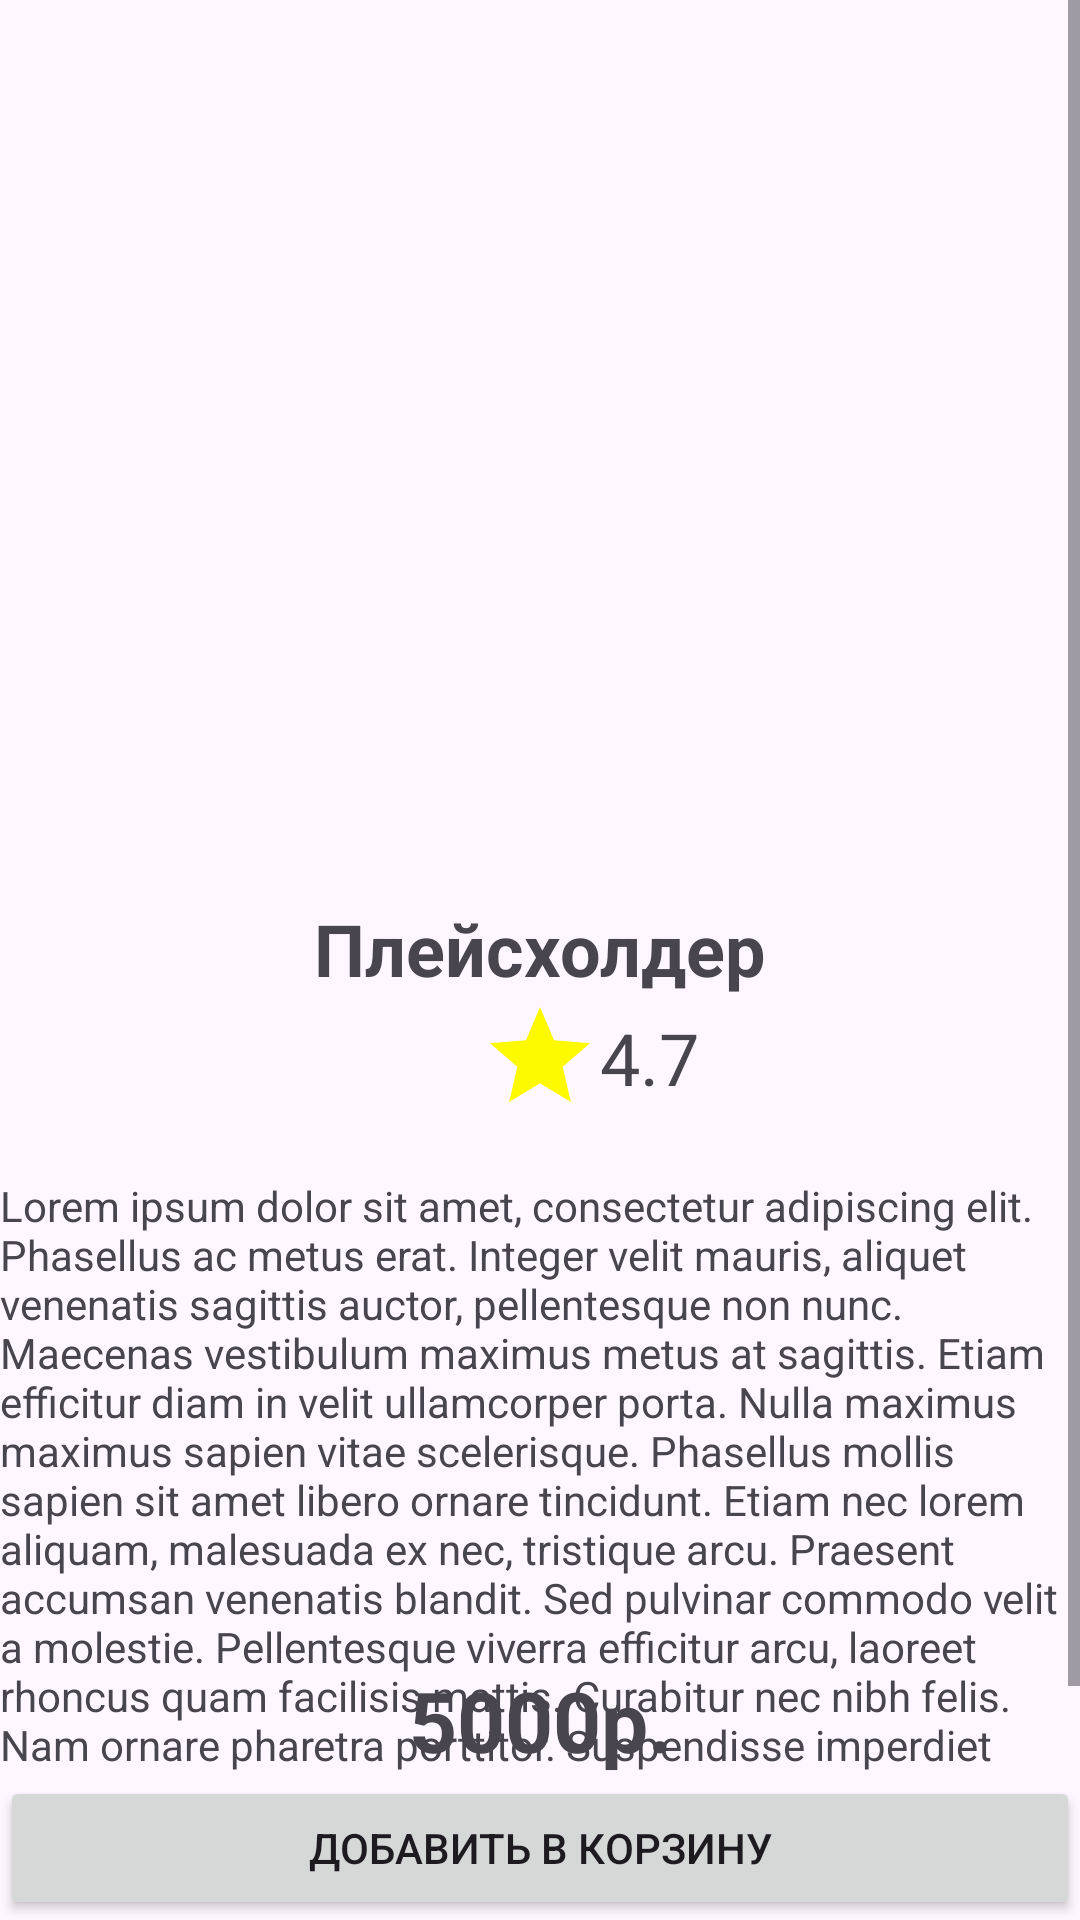

This screen was rendered from an Android layout file. Write that file and the resources it references.
<!-- AndroidManifest.xml: application theme Theme.TestAndroidVacc24 -->
<!-- res/layout/fragment_product_details.xml -->
<?xml version="1.0" encoding="utf-8"?>
<androidx.constraintlayout.widget.ConstraintLayout
    xmlns:android="http://schemas.android.com/apk/res/android"
    xmlns:app="http://schemas.android.com/apk/res-auto"
    xmlns:tools="http://schemas.android.com/tools"
    android:layout_width="match_parent"
    android:layout_height="match_parent">

    <ScrollView
        android:layout_width="0dp"
        android:layout_height="0dp"
        app:layout_constraintStart_toStartOf="parent"
        app:layout_constraintTop_toTopOf="parent"
        app:layout_constraintEnd_toEndOf="parent"
        app:layout_constraintBottom_toTopOf="@id/addToCartButton">
        <androidx.constraintlayout.widget.ConstraintLayout
            android:layout_width="match_parent"
            android:layout_height="wrap_content">
            <ImageView
                android:id="@+id/productImage"
                android:layout_width="300dp"
                android:layout_height="300dp"
                app:layout_constraintStart_toStartOf="parent"
                app:layout_constraintEnd_toEndOf="parent"
                app:layout_constraintTop_toTopOf="parent" />

            <TextView
                android:id="@+id/productName"
                android:layout_width="wrap_content"
                android:layout_height="wrap_content"
                app:layout_constraintTop_toBottomOf="@id/productImage"
                app:layout_constraintEnd_toEndOf="parent"
                app:layout_constraintStart_toStartOf="parent"
                android:text="Плейсхолдер"
                android:textSize="24sp"
                android:textStyle="bold"/>

            <ImageView
                android:id="@+id/productRatingIcon"
                android:layout_width="40dp"
                android:layout_height="40dp"
                android:src="@drawable/baseline_star_24"
                app:layout_constraintTop_toBottomOf="@id/productName"
                app:layout_constraintStart_toStartOf="parent"
                app:layout_constraintEnd_toEndOf="parent" />

            <TextView
                android:id="@+id/productRating"
                android:layout_width="wrap_content"
                android:layout_height="wrap_content"
                android:text="4.7"
                app:layout_constraintTop_toTopOf="@id/productRatingIcon"
                app:layout_constraintStart_toEndOf="@id/productRatingIcon"
                app:layout_constraintBottom_toBottomOf="@id/productRatingIcon"
                android:textSize="24sp" />

            <TextView
                android:layout_width="wrap_content"
                android:layout_height="wrap_content"
                android:id="@+id/productDescription"
                android:text="Lorem ipsum dolor sit amet, consectetur adipiscing elit. Phasellus ac metus erat. Integer velit mauris, aliquet venenatis sagittis auctor, pellentesque non nunc. Maecenas vestibulum maximus metus at sagittis. Etiam efficitur diam in velit ullamcorper porta. Nulla maximus maximus sapien vitae scelerisque. Phasellus mollis sapien sit amet libero ornare tincidunt. Etiam nec lorem aliquam, malesuada ex nec, tristique arcu. Praesent accumsan venenatis blandit. Sed pulvinar commodo velit a molestie. Pellentesque viverra efficitur arcu, laoreet rhoncus quam facilisis mattis. Curabitur nec nibh felis. Nam ornare pharetra porttitor. Suspendisse imperdiet ut tellus eu varius. Cras pharetra urna id odio mollis molestie."
                app:layout_constraintStart_toStartOf="parent"
                app:layout_constraintTop_toBottomOf="@id/productRatingIcon"
                app:layout_constraintEnd_toEndOf="parent"
                android:layout_margin="20dp" />
        </androidx.constraintlayout.widget.ConstraintLayout>
    </ScrollView>


    <TextView
        android:id="@+id/productPrice"
        android:layout_width="wrap_content"
        android:layout_height="wrap_content"
        android:text="5000р."
        android:textSize="28sp"
        android:textStyle="bold"
        app:layout_constraintBottom_toTopOf="@id/addToCartButton"
        app:layout_constraintStart_toStartOf="parent"
        app:layout_constraintEnd_toEndOf="parent" />

    <Button
        android:id="@+id/addToCartButton"
        android:layout_width="match_parent"
        android:layout_height="wrap_content"
        android:text="Добавить в корзину"
        app:layout_constraintBottom_toBottomOf="parent"
        app:cornerRadius="8dp" />






</androidx.constraintlayout.widget.ConstraintLayout>
<!-- resources referenced by this layout -->
<resources>
  <!-- drawable baseline_star_24 (drawable) -->
  <vector xmlns:android="http://schemas.android.com/apk/res/android" android:height="24dp" android:tint="#FDFA00" android:viewportHeight="24" android:viewportWidth="24" android:width="24dp">
        
      <path android:fillColor="@android:color/white" android:pathData="M12,17.27L18.18,21l-1.64,-7.03L22,9.24l-7.19,-0.61L12,2 9.19,8.63 2,9.24l5.46,4.73L5.82,21z"/>
      
  </vector>
  <style name="Theme.TestAndroidVacc24" parent="Base.Theme.TestAndroidVacc24" />
  <style name="Base.Theme.TestAndroidVacc24" parent="Theme.Material3.DayNight.NoActionBar">
          
          
      </style>
</resources>
